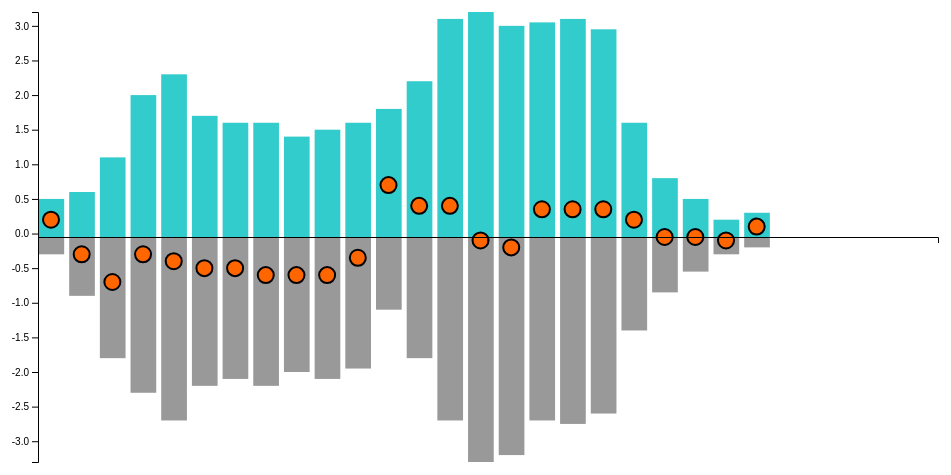
D3 v4 page, settled after 360 driven frames (6 s of simulated time); the page loaded 1 data file(s).


// ── js/draw.js
var margin = {top: 20, right: 20, bottom: 30, left: 40},
    width = 960 - margin.left - margin.right,
    height = 500 - margin.top - margin.bottom;

// set the ranges
var x = d3.scaleBand()
          // .domain(['5:00','6:00','7:00','8:00','9:00','10:00','11:00','12:00','13:00','14:00','15:00','16:00','17:00','18:00','19:00','20:00','21:00','22:00','23:00','24:00','1:00','2:00','3:00','4:00'])
          .range([0, width])
          .padding(0.1);
var y = d3.scaleLinear()
          .range([height, 0]);
          
// append the svg object to the body of the page
// append a 'group' element to 'svg'
// moves the 'group' element to the top left margin
var svg = d3.select("body").append("svg")
    .attr("width", width + margin.left + margin.right)
    .attr("height", height + margin.top + margin.bottom)
  .append("g")
    .attr("transform", 
          "translate(" + margin.left + "," + margin.top + ")");

// get the data
d3.csv("./uberStudy.csv", function(error, data) {
  if (error) throw error;

  // format the data
  data.forEach(function(d) {
    d.uber = +d.uber;
    d.taxi = +d.taxi;
    console.log(d.uber);
    console.log(d.taxi);
  });
  console.log(data)
  var dataLenght=data.length;
  // Scale the range of the data in the domains
  x.domain(data.map(function(d) { return d.salesperson; }));
  y.domain([d3.min(data, function(d){ return d.taxi}), d3.max(data, function(d) { return d.uber; })]);
  // console.log(d.uber)
  // console.log(d.taxi)
  //append the rectangles for the bar chart
  svg.selectAll(".bar-u")
      .data(data)
    .enter().append("rect")
      .attr("class", "bar-u")
      .attr("x", function(d,i) { return x.bandwidth()/data.length*i+0.5; })
      .attr("width", x.bandwidth()/data.length-5)
      .attr("y", function(d) { return y(d.uber); })
      .attr("height", function(d) { return height - y(d.uber) - height/2; });

svg.selectAll(".bar-t")
      .data(data)
    .enter().append("rect")
      .attr("class", "bar-t")
      .attr("x", function(d,i) { return x.bandwidth()/data.length*i+0.5; })
      .attr("width", x.bandwidth()/data.length-5)
      .attr("y", function(d) { return height/2; })
      .attr("height", function(d) { return Math.abs(height - y(d.taxi) - height/2); });

svg.selectAll(".dot")
      .data(data)
    .enter().append("circle")
      .attr("class", "dot")
      .attr("r", 8)
      .attr("cy", function(d,i) { return y(d.uber+d.taxi) })
      .attr("cx", function(d,i) { return x.bandwidth()/data.length*i+13;}); 
      // .attr("x", function(d,i) { return x.bandwidth()/data.length*i+0.5; })
      // .attr("width", x.bandwidth()/data.length-5)
      // .attr("y", function(d) { return height/2; })
      // .attr("height", function(d) { return Math.abs(height - y(d.taxi) - height/2); });

  // add the x Axis
  svg.append("g")
      .attr("transform", "translate(0," + height/2 + ")")
      .call(d3.axisBottom(x)); 

  // add the y Axis
  svg.append("g")
      .call(d3.axisLeft(y));

});


### data: uberStudy.csv, 367 bytes — head not shown